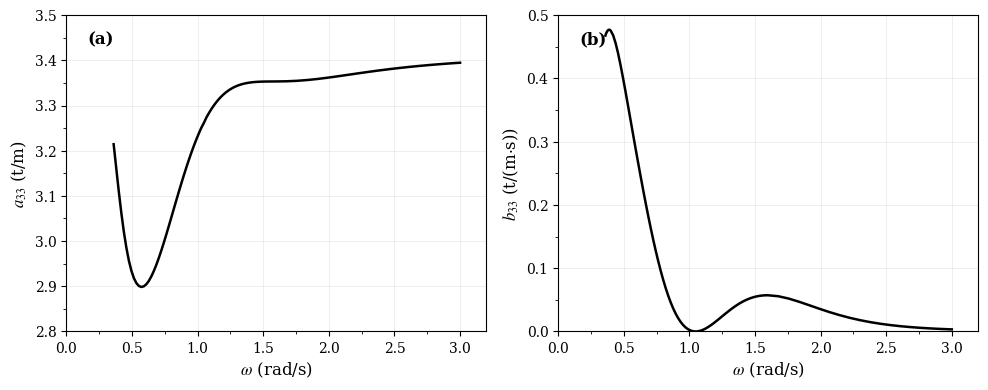
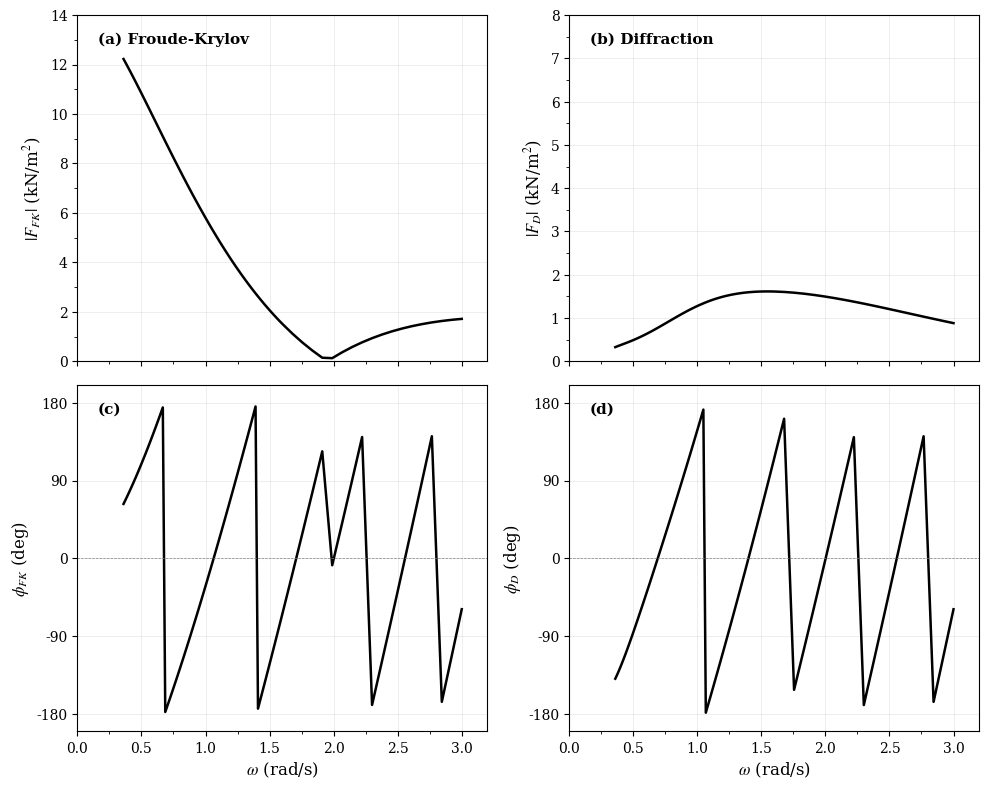
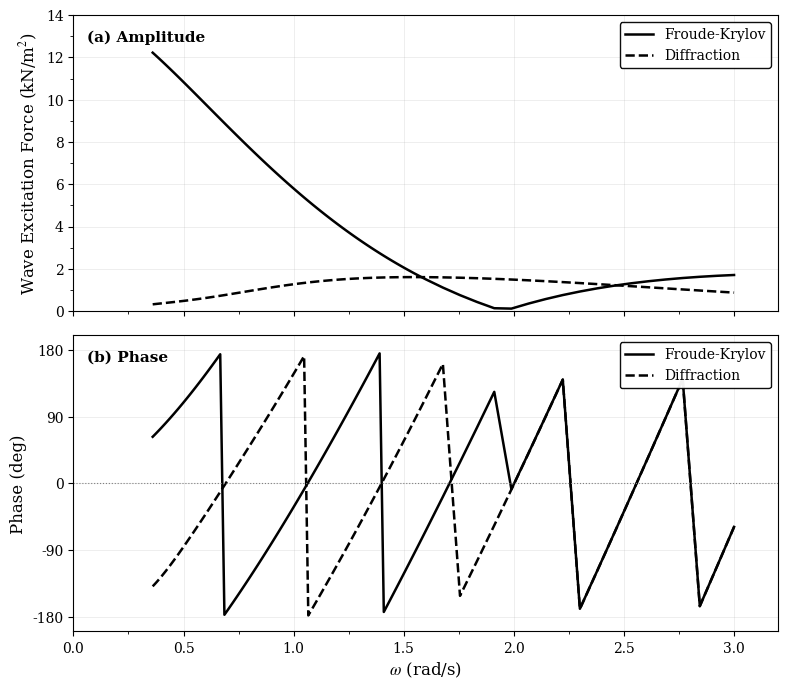
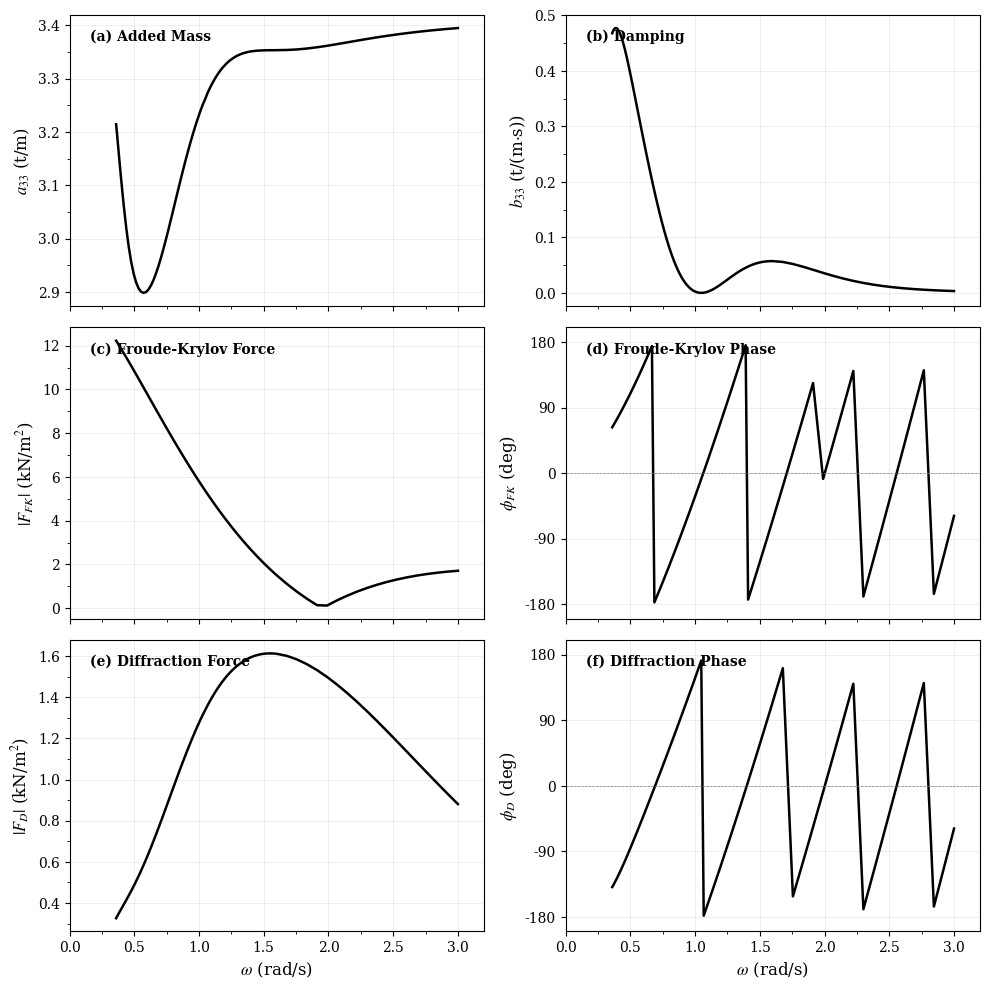
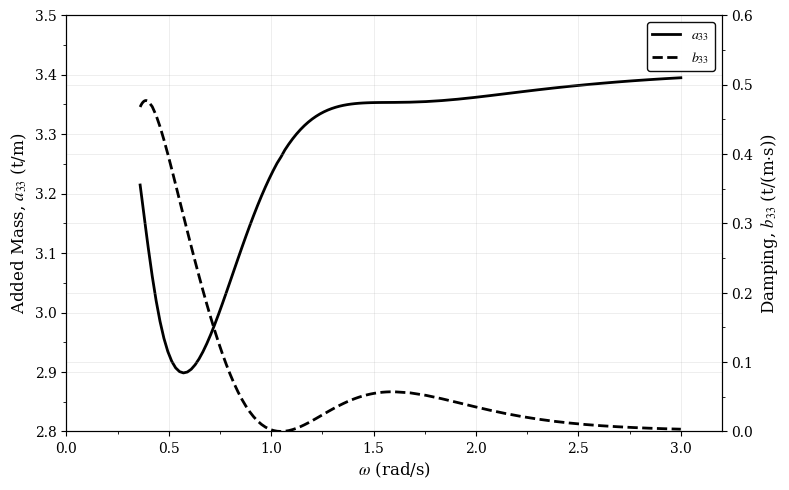
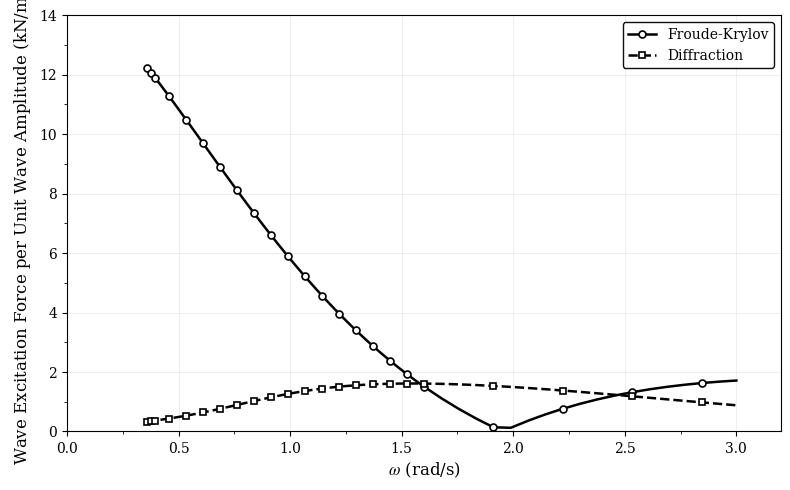

The matplotlib source for these figures, in order:
# -*- coding: utf-8 -*-
"""
Maxsurf Motion - Section Hydrodynamic Coefficients
Publication-Quality Academic Figures

Reference: Strip Theory methodology (Salvesen, Tuck & Faltinsen, 1970)
Standard presentation format for academic literature.
"""

import numpy as np
import matplotlib.pyplot as plt
from matplotlib.ticker import AutoMinorLocator, MultipleLocator
import warnings
import os
warnings.filterwarnings('ignore')

# Create output directory for head seas (180 deg)
output_dir = 'output/head_seas'
if not os.path.exists(output_dir):
    os.makedirs(output_dir)

# ============================================================================
# MATPLOTLIB SETTINGS FOR ACADEMIC PUBLICATIONS
# ============================================================================
plt.rcParams.update({
    'font.family': 'serif',
    'font.serif': ['Times New Roman', 'DejaVu Serif', 'Georgia'],
    'font.size': 11,
    'axes.labelsize': 12,
    'axes.titlesize': 13,
    'legend.fontsize': 10,
    'xtick.labelsize': 10,
    'ytick.labelsize': 10,
    'axes.linewidth': 0.8,
    'lines.linewidth': 1.5,
    'figure.dpi': 150,
    'savefig.dpi': 300,
    'text.usetex': False,
    'mathtext.fontset': 'stix',
    'axes.grid': True,
    'grid.alpha': 0.3,
    'grid.linewidth': 0.5,
    'grid.linestyle': '-'
})

# ============================================================================
# DATA LOADING AND PROCESSING
# ============================================================================
raw_data = """0,360002	3,214387	0,360002	0,467665	0,360002	7,166431	0,360002	12,226009	0,360002	62,993674	0,360002	0,326072	0,360002	-139,011893
0,364446	3,202671	0,364446	0,470402	0,364446	7,166431	0,364446	12,184185	0,364446	64,328750	0,364446	0,331310	0,364446	-137,621497
0,368891	3,190808	0,368891	0,472645	0,368891	7,166431	0,368891	12,142165	0,368891	65,673710	0,368891	0,336499	0,368891	-136,204094
0,373335	3,178853	0,373335	0,474405	0,373335	7,166431	0,373335	12,099954	0,373335	67,028464	0,373335	0,341642	0,373335	-134,760221
0,377779	3,166860	0,377779	0,475693	0,377779	7,166431	0,377779	12,057558	0,377779	68,392924	0,377779	0,346746	0,377779	-133,290481
0,382223	3,154880	0,382223	0,476525	0,382223	7,166431	0,382223	12,014980	0,382223	69,767004	0,382223	0,351813	0,382223	-131,795532
0,386668	3,142958	0,386668	0,476916	0,386668	7,166431	0,386668	11,972227	0,386668	71,150617	0,386668	0,356850	0,386668	-130,276080
0,391112	3,131137	0,391112	0,476884	0,391112	7,166431	0,391112	11,929301	0,391112	72,543680	0,391112	0,361861	0,391112	-128,732873
0,395556	3,119454	0,395556	0,476447	0,395556	7,166431	0,395556	11,886209	0,395556	73,946110	0,395556	0,366850	0,395556	-127,166688
0,400001	3,107945	0,400001	0,475623	0,400001	7,166431	0,400001	11,842955	0,400001	75,357824	0,400001	0,371822	0,400001	-125,578328
0,419048	3,061258	0,419048	0,468195	0,419048	7,166431	0,419048	11,655852	0,419048	81,511303	0,419048	0,393056	0,419048	-118,539508
0,438095	3,020014	0,438095	0,455594	0,438095	7,166431	0,438095	11,466199	0,438095	87,827754	0,438095	0,414415	0,438095	-111,173423
0,457143	2,985062	0,457143	0,439241	0,457143	7,166431	0,457143	11,274326	0,457143	94,301425	0,457143	0,436187	0,457143	-103,541043
0,476191	2,956599	0,476191	0,420307	0,476191	7,166431	0,476191	11,080541	0,476191	100,926893	0,476191	0,458592	0,476191	-95,695241
0,495238	2,934409	0,495238	0,399692	0,495238	7,166431	0,495238	10,885138	0,495238	107,699039	0,495238	0,481781	0,495238	-87,679184
0,514286	2,918051	0,514286	0,378056	0,514286	7,166431	0,514286	10,688392	0,514286	114,613028	0,514286	0,505853	0,514286	-79,526577
0,533333	2,906981	0,533333	0,355861	0,533333	7,166431	0,533333	10,490566	0,533333	121,664283	0,533333	0,530861	0,533333	-71,262909
0,552381	2,900631	0,552381	0,333430	0,552381	7,166431	0,552381	10,291904	0,552381	128,848467	0,552381	0,556822	0,552381	-62,907054
0,571429	2,898455	0,571429	0,310988	0,571429	7,166431	0,571429	10,092640	0,571429	136,161468	0,571429	0,583729	0,571429	-54,472852
0,590476	2,899947	0,590476	0,288695	0,590476	7,166431	0,590476	9,892993	0,590476	143,599383	0,590476	0,611553	0,590476	-45,970446
0,609524	2,904649	0,609524	0,266676	0,609524	7,166431	0,609524	9,693169	0,609524	151,158500	0,609524	0,640251	0,609524	-37,407346
0,628571	2,912147	0,628571	0,245036	0,628571	7,166431	0,628571	9,493364	0,628571	158,835289	0,628571	0,669766	0,628571	-28,789195
0,647619	2,922068	0,647619	0,223868	0,647619	7,166431	0,647619	9,293761	0,647619	166,626386	0,647619	0,700031	0,647619	-20,120310
0,666667	2,934072	0,666667	0,203263	0,666667	7,166431	0,666667	9,094533	0,666667	174,528586	0,666667	0,730967	0,666667	-11,404031
0,685714	2,947848	0,685714	0,183312	0,685714	7,166431	0,685714	8,895841	0,685714	-177,461169	0,685714	0,762490	0,685714	-2,642943
0,704762	2,963106	0,704762	0,164102	0,704762	7,166431	0,704762	8,697839	0,704762	-169,345800	0,704762	0,794505	0,704762	6,160995
0,723810	2,979578	0,723810	0,145722	0,723810	7,166431	0,723810	8,500670	0,723810	-161,128099	0,723810	0,826913	0,723810	15,006363
0,742857	2,997009	0,742857	0,128255	0,742857	7,166431	0,742857	8,304468	0,742857	-152,810734	0,742857	0,859608	0,742857	23,892237
0,761905	3,015164	0,761905	0,111776	0,761905	7,166431	0,761905	8,109358	0,761905	-144,396263	0,761905	0,892483	0,761905	32,818138
0,780952	3,033821	0,780952	0,096355	0,780952	7,166431	0,780952	7,915459	0,780952	-135,887134	0,780952	0,925425	0,780952	41,784001
0,800000	3,052774	0,800000	0,082049	0,800000	7,166431	0,800000	7,722881	0,800000	-127,285693	0,800000	0,958323	0,800000	50,790125
0,819048	3,071833	0,819048	0,068901	0,819048	7,166431	0,819048	7,531727	0,819048	-118,594194	0,819048	0,991068	0,819048	59,837124
0,838095	3,090825	0,838095	0,056945	0,838095	7,166431	0,838095	7,342091	0,838095	-109,814796	0,838095	1,023549	0,838095	68,925876
0,857143	3,109592	0,857143	0,046196	0,857143	7,166431	0,857143	7,154063	0,857143	-100,949578	0,857143	1,055664	0,857143	78,057469
0,876190	3,127996	0,876190	0,036659	0,876190	7,166431	0,876190	6,967726	0,876190	-92,000536	0,876190	1,087312	0,876190	87,233140
0,895238	3,145915	0,895238	0,028323	0,895238	7,166431	0,895238	6,783156	0,895238	-82,969588	0,895238	1,118399	0,895238	96,454228
0,914286	3,163244	0,914286	0,021165	0,914286	7,166431	0,914286	6,600424	0,914286	-73,858583	0,914286	1,148839	0,914286	105,722121
0,933333	3,179896	0,933333	0,015151	0,933333	7,166431	0,933333	6,419595	0,933333	-64,669300	0,933333	1,178551	0,933333	115,038218
0,952381	3,195798	0,952381	0,010234	0,952381	7,166431	0,952381	6,240729	0,952381	-55,403454	0,952381	1,207464	0,952381	124,403885
0,971429	3,210896	0,971429	0,006362	0,971429	7,166431	0,971429	6,063881	0,971429	-46,062697	0,971429	1,235513	0,971429	133,820433
0,990476	3,225146	0,990476	0,003473	0,990476	7,166431	0,990476	5,889101	0,990476	-36,648623	0,990476	1,262642	0,990476	143,289089
1,009524	3,238521	1,009524	0,001498	1,009524	7,166431	1,009524	5,716436	1,009524	-27,162770	1,009524	1,288803	1,009524	152,810978
1,028571	3,251002	1,028571	0,000366	1,028571	7,166431	1,028571	5,545926	1,028571	-17,606625	1,028571	1,313954	1,028571	162,387110
1,047619	3,261528	1,047619	0,000001	1,047619	7,166431	1,047619	5,377608	1,047619	-7,981620	1,047619	1,337604	1,047619	172,018355
1,066667	3,273320	1,066667	0,000325	1,066667	7,166431	1,066667	5,211517	1,066667	1,710856	1,066667	1,361124	1,066667	-178,294477
1,085714	3,283141	1,085714	0,001261	1,085714	7,166431	1,085714	5,047681	1,085714	11,469464	1,085714	1,383083	1,085714	-168,550809
1,104762	3,292113	1,104762	0,002732	1,104762	7,166431	1,104762	4,886126	1,104762	21,292906	1,104762	1,403949	1,104762	-158,750125
1,123810	3,300260	1,123810	0,004660	1,123810	7,166431	1,123810	4,726876	1,123810	31,179928	1,123810	1,423712	1,123810	-148,892056
1,142857	3,307614	1,142857	0,006971	1,142857	7,166431	1,142857	4,569950	1,142857	41,129314	1,142857	1,442373	1,142857	-138,976352
1,161905	3,314215	1,161905	0,009596	1,161905	7,166431	1,161905	4,415364	1,161905	51,139888	1,161905	1,459937	1,161905	-129,002885
1,180952	3,320101	1,180952	0,012465	1,180952	7,166431	1,180952	4,263132	1,180952	61,210509	1,180952	1,476412	1,180952	-118,971638
1,200000	3,325316	1,200000	0,015515	1,200000	7,166431	1,200000	4,113265	1,200000	71,340073	1,200000	1,491813	1,200000	-108,882698
1,219048	3,329907	1,219048	0,018687	1,219048	7,166431	1,219048	3,965770	1,219048	81,527506	1,219048	1,506155	1,219048	-98,736252
1,238095	3,333918	1,238095	0,021926	1,238095	7,166431	1,238095	3,820655	1,238095	91,771771	1,238095	1,519460	1,238095	-88,532579
1,257143	3,337395	1,257143	0,025183	1,257143	7,166431	1,257143	3,677922	1,257143	102,071857	1,257143	1,531749	1,257143	-78,272039
1,276190	3,340385	1,276190	0,028412	1,276190	7,166431	1,276190	3,537572	1,276190	112,426786	1,276190	1,543048	1,276190	-67,955071
1,295238	3,342933	1,295238	0,031573	1,295238	7,166431	1,295238	3,399606	1,295238	122,835606	1,295238	1,553384	1,295238	-57,582182
1,314286	3,345084	1,314286	0,034632	1,314286	7,166431	1,314286	3,264019	1,314286	133,297393	1,314286	1,562783	1,314286	-47,153940
1,333333	3,346878	1,333333	0,037559	1,333333	7,166431	1,333333	3,130808	1,333333	143,811250	1,333333	1,571276	1,333333	-36,670967
1,352381	3,348358	1,352381	0,040327	1,352381	7,166431	1,352381	2,999966	1,352381	154,376303	1,352381	1,578892	1,352381	-26,133934
1,371429	3,349561	1,371429	0,042915	1,371429	7,166431	1,371429	2,871486	1,371429	164,991705	1,371429	1,585660	1,371429	-15,543553
1,390476	3,350525	1,390476	0,045308	1,390476	7,166431	1,390476	2,745357	1,390476	175,656629	1,390476	1,591612	1,390476	-4,900568
1,409524	3,351283	1,409524	0,047492	1,409524	7,166431	1,409524	2,621568	1,409524	-173,629727	1,409524	1,596777	1,409524	5,794247
1,428571	3,351866	1,428571	0,049457	1,428571	7,166431	1,428571	2,500108	1,428571	-162,868146	1,428571	1,601184	1,428571	16,540096
1,447619	3,352304	1,447619	0,051198	1,447619	7,166431	1,447619	2,380962	1,447619	-152,059387	1,447619	1,604864	1,447619	27,336164
1,466667	3,352624	1,466667	0,052712	1,466667	7,166431	1,466667	2,264116	1,466667	-141,204193	1,466667	1,607844	1,466667	38,181627
1,485714	3,352849	1,485714	0,053998	1,485714	7,166431	1,485714	2,149554	1,485714	-130,303285	1,485714	1,610152	1,485714	49,075650
1,504762	3,353002	1,504762	0,055060	1,504762	7,166431	1,504762	2,037258	1,504762	-119,357366	1,504762	1,611815	1,504762	60,017399
1,523810	3,353102	1,523810	0,055902	1,523810	7,166431	1,523810	1,927211	1,523810	-108,367122	1,523810	1,612859	1,523810	71,006038
1,542857	3,353166	1,542857	0,056530	1,542857	7,166431	1,542857	1,819394	1,542857	-97,333221	1,542857	1,613309	1,542857	82,040734
1,561905	3,353210	1,561905	0,056952	1,561905	7,166431	1,561905	1,713786	1,561905	-86,256315	1,561905	1,613188	1,561905	93,120664
1,580952	3,353247	1,580952	0,057178	1,580952	7,166431	1,580952	1,610368	1,580952	-75,137039	1,580952	1,612520	1,580952	104,245014
1,600000	3,353288	1,600000	0,057217	1,600000	7,166431	1,600000	1,509117	1,600000	-63,976014	1,600000	1,611326	1,600000	115,412983
1,677778	3,353672	1,677778	0,055687	1,677778	7,166431	1,677778	1,117705	1,677778	-17,981034	1,677778	1,601411	1,677778	161,451934
1,755556	3,354657	1,755556	0,052063	1,755556	7,166431	1,755556	0,760468	1,755556	28,661471	1,755556	1,584292	1,755556	-151,845027
1,833333	3,356352	1,833333	0,047150	1,833333	7,166431	1,833333	0,435697	1,833333	75,916212	1,833333	1,560973	1,833333	-104,522810
1,911111	3,358685	1,911111	0,041633	1,911111	7,166431	1,911111	0,141608	1,911111	123,750992	1,911111	1,532281	1,911111	-56,620626
1,988889	3,361504	1,988889	0,036031	1,988889	7,166431	1,988889	0,123617	1,988889	-7,863659	1,988889	1,498924	1,988889	-8,172445
2,066667	3,364630	2,066667	0,030699	2,066667	7,166431	2,066667	0,361806	2,066667	41,045203	2,066667	1,461530	2,066667	40,792249
2,144444	3,367901	2,144444	0,025846	2,144444	7,166431	2,144444	0,574768	2,144444	90,452670	2,144444	1,420681	2,144444	90,247630
2,222222	3,371185	2,222222	0,021570	2,222222	7,166431	2,222222	0,764274	2,222222	140,335745	2,222222	1,376924	2,222222	140,170780
2,300000	3,374384	2,300000	0,017892	2,300000	7,166431	2,300000	0,932048	2,300000	-169,326851	2,300000	1,330785	2,300000	-169,458935
2,377778	3,377432	2,377778	0,014785	2,377778	7,166431	2,377778	1,079749	2,377778	-118,554857	2,377778	1,282763	2,377778	-118,660337
2,455556	3,380291	2,455556	0,012194	2,455556	7,166431	2,455556	1,208967	2,455556	-67,366622	2,455556	1,233332	2,455556	-67,450792
2,533333	3,382942	2,533333	0,010054	2,533333	7,166431	2,533333	1,321215	2,533333	-15,779241	2,533333	1,182935	2,533333	-15,846454
2,611111	3,385382	2,611111	0,008296	2,611111	7,166431	2,611111	1,417928	2,611111	36,191333	2,611111	1,131984	2,611111	36,137558
2,688889	3,387615	2,688889	0,006859	2,688889	7,166431	2,688889	1,500461	2,688889	88,530179	2,688889	1,080855	2,688889	88,487035
2,766667	3,389653	2,766667	0,005686	2,766667	7,166431	2,766667	1,570083	2,766667	141,223323	2,766667	1,029886	2,766667	141,188586
2,844444	3,391509	2,844444	0,004728	2,844444	7,166431	2,844444	1,627986	2,844444	-165,742350	2,844444	0,979378	2,844444	-165,770429
2,922222	3,393199	2,922222	0,003945	2,922222	7,166431	2,922222	1,675280	2,922222	-112,379163	2,922222	0,929597	2,922222	-112,401959
3,000000	3,394738	3,000000	0,003304	3,000000	7,166431	3,000000	1,712999	3,000000	-58,698715	3,000000	0,880771	3,000000	-58,717305"""

# Process data
lines = raw_data.strip().split('\n')
data = []
for line in lines:
    values = [float(v.replace(',', '.')) for v in line.split('\t')]
    data.append(values)

data = np.array(data)

# Extract columns
omega = data[:, 0]  # Encounter Frequency (rad/s)
added_mass = data[:, 1]  # Added mass a33 (t/m)
damping = data[:, 3]  # Damping b33 (t/(m·s))
stiffness = data[:, 5]  # Stiffness c33 (t/(m·s²))
froude_krylov_amp = data[:, 7]  # Froude-Krylov Amplitude (kN/m²)
froude_krylov_phase = data[:, 9]  # Froude-Krylov Phase (deg)
diffraction_amp = data[:, 11]  # Diffraction Amplitude (kN/m²)
diffraction_phase = data[:, 13]  # Diffraction Phase (deg)

# ============================================================================
# FIGURE 1: Added Mass and Damping - Classic Academic Format
# (Most commonly used format in literature)
# ============================================================================
fig1, (ax1a, ax1b) = plt.subplots(1, 2, figsize=(10, 4))

# Left panel: Added Mass
ax1a.plot(omega, added_mass, 'k-', linewidth=1.8, label=r'$a_{33}$')
ax1a.set_xlabel(r'$\omega$ (rad/s)')
ax1a.set_ylabel(r'$a_{33}$ (t/m)')
ax1a.set_xlim([0, 3.2])
ax1a.set_ylim([2.8, 3.5])
ax1a.xaxis.set_minor_locator(AutoMinorLocator(2))
ax1a.yaxis.set_minor_locator(AutoMinorLocator(2))
ax1a.text(0.05, 0.95, '(a)', transform=ax1a.transAxes, fontsize=12, 
          fontweight='bold', va='top')

# Right panel: Damping
ax1b.plot(omega, damping, 'k-', linewidth=1.8, label=r'$b_{33}$')
ax1b.set_xlabel(r'$\omega$ (rad/s)')
ax1b.set_ylabel(r'$b_{33}$ (t/(m$\cdot$s))')
ax1b.set_xlim([0, 3.2])
ax1b.set_ylim([0, 0.5])
ax1b.xaxis.set_minor_locator(AutoMinorLocator(2))
ax1b.yaxis.set_minor_locator(AutoMinorLocator(2))
ax1b.text(0.05, 0.95, '(b)', transform=ax1b.transAxes, fontsize=12, 
          fontweight='bold', va='top')

plt.tight_layout()
plt.savefig(os.path.join(output_dir, 'Fig1_AddedMass_Damping.png'), dpi=300, bbox_inches='tight', 
            facecolor='white', edgecolor='none')
plt.savefig(os.path.join(output_dir, 'Fig1_AddedMass_Damping.pdf'), format='pdf', bbox_inches='tight')
print("Figure 1 saved: output/head_seas/Fig1_AddedMass_Damping.png/pdf")

# ============================================================================
# FIGURE 2: Wave Excitation Forces - Amplitude & Phase (4 Panel)
# Standard presentation in academic papers
# ============================================================================
fig2, axes = plt.subplots(2, 2, figsize=(10, 8))

# Top left: Froude-Krylov Amplitude
ax2a = axes[0, 0]
ax2a.plot(omega, froude_krylov_amp, 'k-', linewidth=1.8)
ax2a.set_ylabel(r'$|F_{FK}|$ (kN/m$^2$)')
ax2a.set_xlim([0, 3.2])
ax2a.set_ylim([0, 14])
ax2a.xaxis.set_minor_locator(AutoMinorLocator(2))
ax2a.yaxis.set_minor_locator(AutoMinorLocator(2))
ax2a.text(0.05, 0.95, '(a) Froude-Krylov', transform=ax2a.transAxes, 
          fontsize=11, fontweight='bold', va='top')
ax2a.set_xticklabels([])

# Top right: Diffraction Amplitude
ax2b = axes[0, 1]
ax2b.plot(omega, diffraction_amp, 'k-', linewidth=1.8)
ax2b.set_ylabel(r'$|F_D|$ (kN/m$^2$)')
ax2b.set_xlim([0, 3.2])
ax2b.set_ylim([0, 8])
ax2b.xaxis.set_minor_locator(AutoMinorLocator(2))
ax2b.yaxis.set_minor_locator(AutoMinorLocator(2))
ax2b.text(0.05, 0.95, '(b) Diffraction', transform=ax2b.transAxes, 
          fontsize=11, fontweight='bold', va='top')
ax2b.set_xticklabels([])

# Bottom left: Froude-Krylov Phase
ax2c = axes[1, 0]
ax2c.plot(omega, froude_krylov_phase, 'k-', linewidth=1.8)
ax2c.set_xlabel(r'$\omega$ (rad/s)')
ax2c.set_ylabel(r'$\phi_{FK}$ (deg)')
ax2c.set_xlim([0, 3.2])
ax2c.set_ylim([-200, 200])
ax2c.set_yticks([-180, -90, 0, 90, 180])
ax2c.axhline(y=0, color='gray', linestyle='--', linewidth=0.5)
ax2c.xaxis.set_minor_locator(AutoMinorLocator(2))
ax2c.text(0.05, 0.95, '(c)', transform=ax2c.transAxes, fontsize=11, 
          fontweight='bold', va='top')

# Bottom right: Diffraction Phase
ax2d = axes[1, 1]
ax2d.plot(omega, diffraction_phase, 'k-', linewidth=1.8)
ax2d.set_xlabel(r'$\omega$ (rad/s)')
ax2d.set_ylabel(r'$\phi_D$ (deg)')
ax2d.set_xlim([0, 3.2])
ax2d.set_ylim([-200, 200])
ax2d.set_yticks([-180, -90, 0, 90, 180])
ax2d.axhline(y=0, color='gray', linestyle='--', linewidth=0.5)
ax2d.xaxis.set_minor_locator(AutoMinorLocator(2))
ax2d.text(0.05, 0.95, '(d)', transform=ax2d.transAxes, fontsize=11, 
          fontweight='bold', va='top')

plt.tight_layout()
plt.savefig(os.path.join(output_dir, 'Fig2_WaveExcitation.png'), dpi=300, bbox_inches='tight',
            facecolor='white', edgecolor='none')
plt.savefig(os.path.join(output_dir, 'Fig2_WaveExcitation.pdf'), format='pdf', bbox_inches='tight')
print("Figure 2 saved: output/head_seas/Fig2_WaveExcitation.png/pdf")

# ============================================================================
# FIGURE 3: Comparative Wave Excitation (Overlay)
# Froude-Krylov vs Diffraction - on same plot
# ============================================================================
fig3, (ax3a, ax3b) = plt.subplots(2, 1, figsize=(8, 7), sharex=True)

# Top panel: Amplitude comparison
ax3a.plot(omega, froude_krylov_amp, 'k-', linewidth=1.8, 
          label='Froude-Krylov')
ax3a.plot(omega, diffraction_amp, 'k--', linewidth=1.8, 
          label='Diffraction')
ax3a.set_ylabel(r'Wave Excitation Force (kN/m$^2$)')
ax3a.set_xlim([0, 3.2])
ax3a.set_ylim([0, 14])
ax3a.legend(loc='upper right', framealpha=0.95, edgecolor='black')
ax3a.xaxis.set_minor_locator(AutoMinorLocator(2))
ax3a.yaxis.set_minor_locator(AutoMinorLocator(2))
ax3a.text(0.02, 0.95, '(a) Amplitude', transform=ax3a.transAxes, 
          fontsize=11, fontweight='bold', va='top')

# Bottom panel: Phase comparison
ax3b.plot(omega, froude_krylov_phase, 'k-', linewidth=1.8, 
          label='Froude-Krylov')
ax3b.plot(omega, diffraction_phase, 'k--', linewidth=1.8, 
          label='Diffraction')
ax3b.set_xlabel(r'$\omega$ (rad/s)')
ax3b.set_ylabel(r'Phase (deg)')
ax3b.set_xlim([0, 3.2])
ax3b.set_ylim([-200, 200])
ax3b.set_yticks([-180, -90, 0, 90, 180])
ax3b.axhline(y=0, color='gray', linestyle=':', linewidth=0.8)
ax3b.legend(loc='upper right', framealpha=0.95, edgecolor='black')
ax3b.xaxis.set_minor_locator(AutoMinorLocator(2))
ax3b.text(0.02, 0.95, '(b) Phase', transform=ax3b.transAxes, 
          fontsize=11, fontweight='bold', va='top')

plt.tight_layout()
plt.savefig(os.path.join(output_dir, 'Fig3_WaveExcitation_Comparison.png'), dpi=300, bbox_inches='tight',
            facecolor='white', edgecolor='none')
plt.savefig(os.path.join(output_dir, 'Fig3_WaveExcitation_Comparison.pdf'), format='pdf', bbox_inches='tight')
print("Figure 3 saved: output/head_seas/Fig3_WaveExcitation_Comparison.png/pdf")

# ============================================================================
# FIGURE 4: All Hydrodynamic Coefficients - Single Figure (6 Panel)
# Comprehensive academic presentation format
# ============================================================================
fig4, axes = plt.subplots(3, 2, figsize=(10, 10))

# (a) Added Mass
ax4a = axes[0, 0]
ax4a.plot(omega, added_mass, 'k-', linewidth=1.8)
ax4a.set_ylabel(r'$a_{33}$ (t/m)')
ax4a.set_xlim([0, 3.2])
ax4a.xaxis.set_minor_locator(AutoMinorLocator(2))
ax4a.yaxis.set_minor_locator(AutoMinorLocator(2))
ax4a.text(0.05, 0.95, '(a) Added Mass', transform=ax4a.transAxes, 
          fontsize=10, fontweight='bold', va='top')
ax4a.set_xticklabels([])

# (b) Damping
ax4b = axes[0, 1]
ax4b.plot(omega, damping, 'k-', linewidth=1.8)
ax4b.set_ylabel(r'$b_{33}$ (t/(m$\cdot$s))')
ax4b.set_xlim([0, 3.2])
ax4b.xaxis.set_minor_locator(AutoMinorLocator(2))
ax4b.yaxis.set_minor_locator(AutoMinorLocator(2))
ax4b.text(0.05, 0.95, '(b) Damping', transform=ax4b.transAxes, 
          fontsize=10, fontweight='bold', va='top')
ax4b.set_xticklabels([])

# (c) Froude-Krylov Amplitude
ax4c = axes[1, 0]
ax4c.plot(omega, froude_krylov_amp, 'k-', linewidth=1.8)
ax4c.set_ylabel(r'$|F_{FK}|$ (kN/m$^2$)')
ax4c.set_xlim([0, 3.2])
ax4c.xaxis.set_minor_locator(AutoMinorLocator(2))
ax4c.yaxis.set_minor_locator(AutoMinorLocator(2))
ax4c.text(0.05, 0.95, '(c) Froude-Krylov Force', transform=ax4c.transAxes, 
          fontsize=10, fontweight='bold', va='top')
ax4c.set_xticklabels([])

# (d) Froude-Krylov Phase
ax4d = axes[1, 1]
ax4d.plot(omega, froude_krylov_phase, 'k-', linewidth=1.8)
ax4d.set_ylabel(r'$\phi_{FK}$ (deg)')
ax4d.set_xlim([0, 3.2])
ax4d.set_ylim([-200, 200])
ax4d.set_yticks([-180, -90, 0, 90, 180])
ax4d.axhline(y=0, color='gray', linestyle='--', linewidth=0.5)
ax4d.xaxis.set_minor_locator(AutoMinorLocator(2))
ax4d.text(0.05, 0.95, '(d) Froude-Krylov Phase', transform=ax4d.transAxes, 
          fontsize=10, fontweight='bold', va='top')
ax4d.set_xticklabels([])

# (e) Diffraction Amplitude
ax4e = axes[2, 0]
ax4e.plot(omega, diffraction_amp, 'k-', linewidth=1.8)
ax4e.set_xlabel(r'$\omega$ (rad/s)')
ax4e.set_ylabel(r'$|F_D|$ (kN/m$^2$)')
ax4e.set_xlim([0, 3.2])
ax4e.xaxis.set_minor_locator(AutoMinorLocator(2))
ax4e.yaxis.set_minor_locator(AutoMinorLocator(2))
ax4e.text(0.05, 0.95, '(e) Diffraction Force', transform=ax4e.transAxes, 
          fontsize=10, fontweight='bold', va='top')

# (f) Diffraction Phase
ax4f = axes[2, 1]
ax4f.plot(omega, diffraction_phase, 'k-', linewidth=1.8)
ax4f.set_xlabel(r'$\omega$ (rad/s)')
ax4f.set_ylabel(r'$\phi_D$ (deg)')
ax4f.set_xlim([0, 3.2])
ax4f.set_ylim([-200, 200])
ax4f.set_yticks([-180, -90, 0, 90, 180])
ax4f.axhline(y=0, color='gray', linestyle='--', linewidth=0.5)
ax4f.xaxis.set_minor_locator(AutoMinorLocator(2))
ax4f.text(0.05, 0.95, '(f) Diffraction Phase', transform=ax4f.transAxes, 
          fontsize=10, fontweight='bold', va='top')

plt.tight_layout()
plt.savefig(os.path.join(output_dir, 'Fig4_AllCoefficients.png'), dpi=300, bbox_inches='tight',
            facecolor='white', edgecolor='none')
plt.savefig(os.path.join(output_dir, 'Fig4_AllCoefficients.pdf'), format='pdf', bbox_inches='tight')
print("Figure 4 saved: output/head_seas/Fig4_AllCoefficients.png/pdf")

# ============================================================================
# FIGURE 5: Added Mass & Damping (Single Panel - Dual Axis)
# Compact format preferred by some journals
# ============================================================================
fig5, ax5 = plt.subplots(figsize=(8, 5))

# Added Mass (left axis)
color1 = 'black'
ln1 = ax5.plot(omega, added_mass, 'k-', linewidth=2, label=r'$a_{33}$')
ax5.set_xlabel(r'$\omega$ (rad/s)')
ax5.set_ylabel(r'Added Mass, $a_{33}$ (t/m)')
ax5.tick_params(axis='y')
ax5.set_xlim([0, 3.2])
ax5.set_ylim([2.8, 3.5])

# Damping (right axis)
ax5_twin = ax5.twinx()
ln2 = ax5_twin.plot(omega, damping, 'k--', linewidth=2, label=r'$b_{33}$')
ax5_twin.set_ylabel(r'Damping, $b_{33}$ (t/(m$\cdot$s))')
ax5_twin.tick_params(axis='y')
ax5_twin.set_ylim([0, 0.6])

# Combined legend
lns = ln1 + ln2
labs = [l.get_label() for l in lns]
ax5.legend(lns, labs, loc='upper right', framealpha=0.95, edgecolor='black')

ax5.xaxis.set_minor_locator(AutoMinorLocator(2))
ax5.yaxis.set_minor_locator(AutoMinorLocator(2))
ax5_twin.yaxis.set_minor_locator(AutoMinorLocator(2))

plt.tight_layout()
plt.savefig(os.path.join(output_dir, 'Fig5_AddedMass_Damping_Combined.png'), dpi=300, bbox_inches='tight',
            facecolor='white', edgecolor='none')
plt.savefig(os.path.join(output_dir, 'Fig5_AddedMass_Damping_Combined.pdf'), format='pdf', bbox_inches='tight')
print("Figure 5 saved: output/head_seas/Fig5_AddedMass_Damping_Combined.png/pdf")

# ============================================================================
# FIGURE 6: Wave Excitation Amplitudes Only - Comparison
# Academic presentation with markers (ideal for experimental/numerical comparison)
# ============================================================================
fig6, ax6 = plt.subplots(figsize=(8, 5))

# Show marker every 5th point (cleaner appearance)
markevery = 4

ax6.plot(omega, froude_krylov_amp, 'k-', linewidth=1.8, 
         marker='o', markersize=5, markevery=markevery, markerfacecolor='white',
         markeredgewidth=1.2, label='Froude-Krylov')
ax6.plot(omega, diffraction_amp, 'k--', linewidth=1.8,
         marker='s', markersize=5, markevery=markevery, markerfacecolor='white',
         markeredgewidth=1.2, label='Diffraction')

ax6.set_xlabel(r'$\omega$ (rad/s)')
ax6.set_ylabel(r'Wave Excitation Force per Unit Wave Amplitude (kN/m$^2$)')
ax6.set_xlim([0, 3.2])
ax6.set_ylim([0, 14])
ax6.legend(loc='upper right', framealpha=0.95, edgecolor='black')
ax6.xaxis.set_minor_locator(AutoMinorLocator(2))
ax6.yaxis.set_minor_locator(AutoMinorLocator(2))

plt.tight_layout()
plt.savefig(os.path.join(output_dir, 'Fig6_WaveExcitation_Markers.png'), dpi=300, bbox_inches='tight',
            facecolor='white', edgecolor='none')
plt.savefig(os.path.join(output_dir, 'Fig6_WaveExcitation_Markers.pdf'), format='pdf', bbox_inches='tight')
print("Figure 6 saved: output/head_seas/Fig6_WaveExcitation_Markers.png/pdf")

plt.show()

print("\n" + "="*70)
print("ACADEMIC FIGURES GENERATED SUCCESSFULLY!")
print("="*70)
print("""
Generated Figures:
------------------
Fig1: Added Mass and Damping (side-by-side panels)
Fig2: Wave Excitation Forces - 4 panel (FK amp, D amp, FK phase, D phase)
Fig3: Froude-Krylov vs Diffraction comparison (overlay)
Fig4: All coefficients - 6 panel comprehensive view
Fig5: Added Mass & Damping - dual-axis compact format
Fig6: Wave Excitation Amplitudes - comparison with markers

Format:
-------
- PNG: High resolution (300 DPI) - for presentations
- PDF: Vector format - ideal for academic publications

Academic Standards:
-------------------
- Serif font family (Times New Roman style)
- Grayscale compatible (for B&W printing)
- Mathematical notation (LaTeX style)
- Minor grid lines
- Panel labels (a), (b), (c)...
""")
print("="*70)
